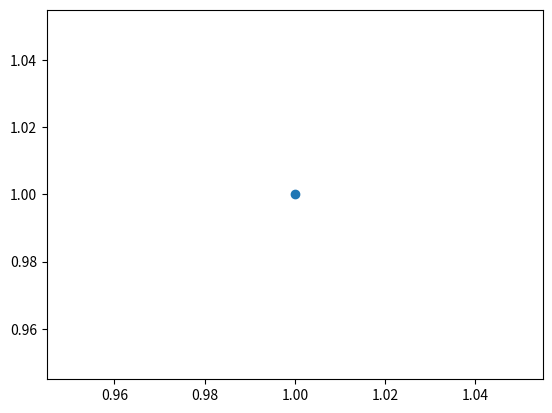

This chart was generated by the following Python code:
import matplotlib.pyplot as plt

# 마커 지정

                             	# c=cyan d=diamond
# plt.plot([2,3,6,7,10], [1,4,5,8,9], "cd", label="PData(km)")
# plt.plot([2,3,6,7,10], [1,4,5,8,9], "gd", label="PData(km)")
# plt.plot([2,3,6,7,10], [1,4,5,8,9], "r<", label="PData(km)")
# plt.show()

# 마커 / 선 동시 설정

# plt.plot([2,3,6,7,10], [1,4,5,8,9], "bo-", label="PData(km)")
# plt.plot([2,3,6,7,10], [1,4,5,8,9], "bo--", label="PData(km)")
# plt.plot([2,3,6,7,10], [1,4,5,8,9], "m1-", label="PData(km)")
# plt.plot([2,3,6,7,10], [1,4,5,8,9], "kv-.", label="PData(km)")
# plt.show()

# marker 파라메터 사용

# plt.plot([2,3,6,7,10], [1,4,5,8,9], marker="H", label="PData(km)")
# plt.plot([2,3,6,7,10], [1,4,5,8,9], marker=11, label="PData(km)")
# plt.plot([2,3,6,7,10], [1,4,5,8,9], marker="s", label="PData(km)")
# plt.show()

# 그래프 영역 채우기
""" xdata = [2, 3, 6, 7, 10]
ydata = [1, 4, 5, 8, 9]
y1data = [2, 4, 6, 8, 10]

plt.plot(xdata, y1data)
plt.xlabel("x_data")
plt.ylabel("y_data")
plt.ylabel("y1_data") """
# 세로축 채우기

# plt.fill_between(xdata[1:4], ydata[1:4], alpha=0.5)
# plt.fill_between(xdata[2:4], ydata[2:4], alpha=0.5)
# plt.fill_between(xdata[1:3], ydata[1:3], alpha=0.5)
# plt.fill_between(xdata[1:3], ydata[1:3], alpha=0.3)

# 가로축 채우기

# plt.fill_betweenx(ydata[1:3], xdata[1:3], alpha=0.3)
# plt.fill_betweenx(ydata[2:4], xdata[2:4], alpha=0.3)

# 두 선간의 영역 채우기

# plt.fill_between(xdata[1:4], ydata[1:4], y1data[1:4], alpha=0.5)
# plt.fill_between(xdata[1:4], ydata[1:4], y1data[1:4], alpha=0.5)
# plt.fill_between(xdata[:4], ydata[:4], y1data[:4], alpha=0.5)

# 범위 지정 영역 채우기

# plt.fill([2.9, 2.9, 7.1, 7.1], [2.5, 5.0, 8.5, 6.0], alpha=0.5)

# 배경 설정

# dic_val = {"x_data":[2,3,6,7,10], "y_data": [1, 4, 5, 8, 9]}
# dic1_val = {"x1_data": [1,3,5,7,8], "y1_data":[2,4,6,8,10]}

# plt.plot("x_data", "y_data", data=dic_val, label="PData(km)")
# plt.plot("x1_data", "y1_data", data=dic1_val, label="Value(m)")
# plt.xlabel("x_data")
# plt.ylabel("y_data")

# plt.grid()

# # x축 그리드
# plt.grid(axis="x")

# # y축 그리드
# plt.grid(axis="y")

# # 색상 설정
# plt.grid(axis="y", color="g")
# plt.grid(axis="y", color="b")

# # 투명도 설정
# plt.grid(axis="y", color="g", alpha=0.5)

# 선 종류 선택
# plt.grid(axis="y", color="g", alpha=0.5, linestyle="-")
# plt.grid(axis="y", color="g", alpha=0.5, linestyle="--")
# plt.grid(axis="y", color="g", alpha=0.5, linestyle="-.")

# 눈금 표시

# plt.xticks()
# plt.yticks()

# # 임의 데이터 지정
# plt.xticks([0,1,2,3,4,5,6,7,8,9,10])

# # 라벨 지정
# plt.xticks([1,2,3,4,5,6,7,8,9,10], labels=["one", "two", "three", "four", "five", "six", "seven", "eight", "nine", "ten"])
# plt.yticks([0,1,2,3,4,5,6,7,8,9,10,11], labels=["Jan", "Feb", "Mar", "Apr", "May", "Jun", "Jul", "Aug", "Sep", "Oct", "Nov", "Dec"])

# # 눈금 안쪽/바깥쪽 지
# plt.tick_params(axis="x", direction="in")

# 막대그래프 그리기

x_years = ['2020', '2021', '2022']
y_data = [100, 400, 900]
clr = ["r", "g", "b"]

""" plt.bar(x_years, y_data)
plt.show()

# 색 지정
plt.bar(x_years, y_data, color="g")
# 개별 색 지정
plt.bar(x_years, y_data, color=clr)
# 막대 너비 설정
plt.bar(x_years, y_data, color=clr, width=2)
# 막대 위치 선정
plt.bar(x_years, y_data, color=clr, align="edge", width=0.5)
# 막대 테두리 설정

# 라인 색 선택
plt.bar(x_years, y_data, color=clr, align="center", edgecolor="black", width=0.5)

# 테두리 라인 설정
plt.bar(x_years, y_data, color=clr, align="center", edgecolor="black", linewidth=3, width=0.5)

# 축 지표

plt.xticks()
plt.yticks() """

# 수평 그래프 그리기
""" 
plt.barh(x_years, y_data)

# 그래프 설정
#   {x축 데이터}{y축 데이터}{색설정} {위치설정} {테두리색설정} {선두께} {그래프 두께}
plt.barh(x_years, y_data, color=clr, align="center", edgecolor="black", linewidth=3, height=0.3)
 """
# 산점도 그래프 그리기

plt.scatter(1, 1)

























plt.show()

